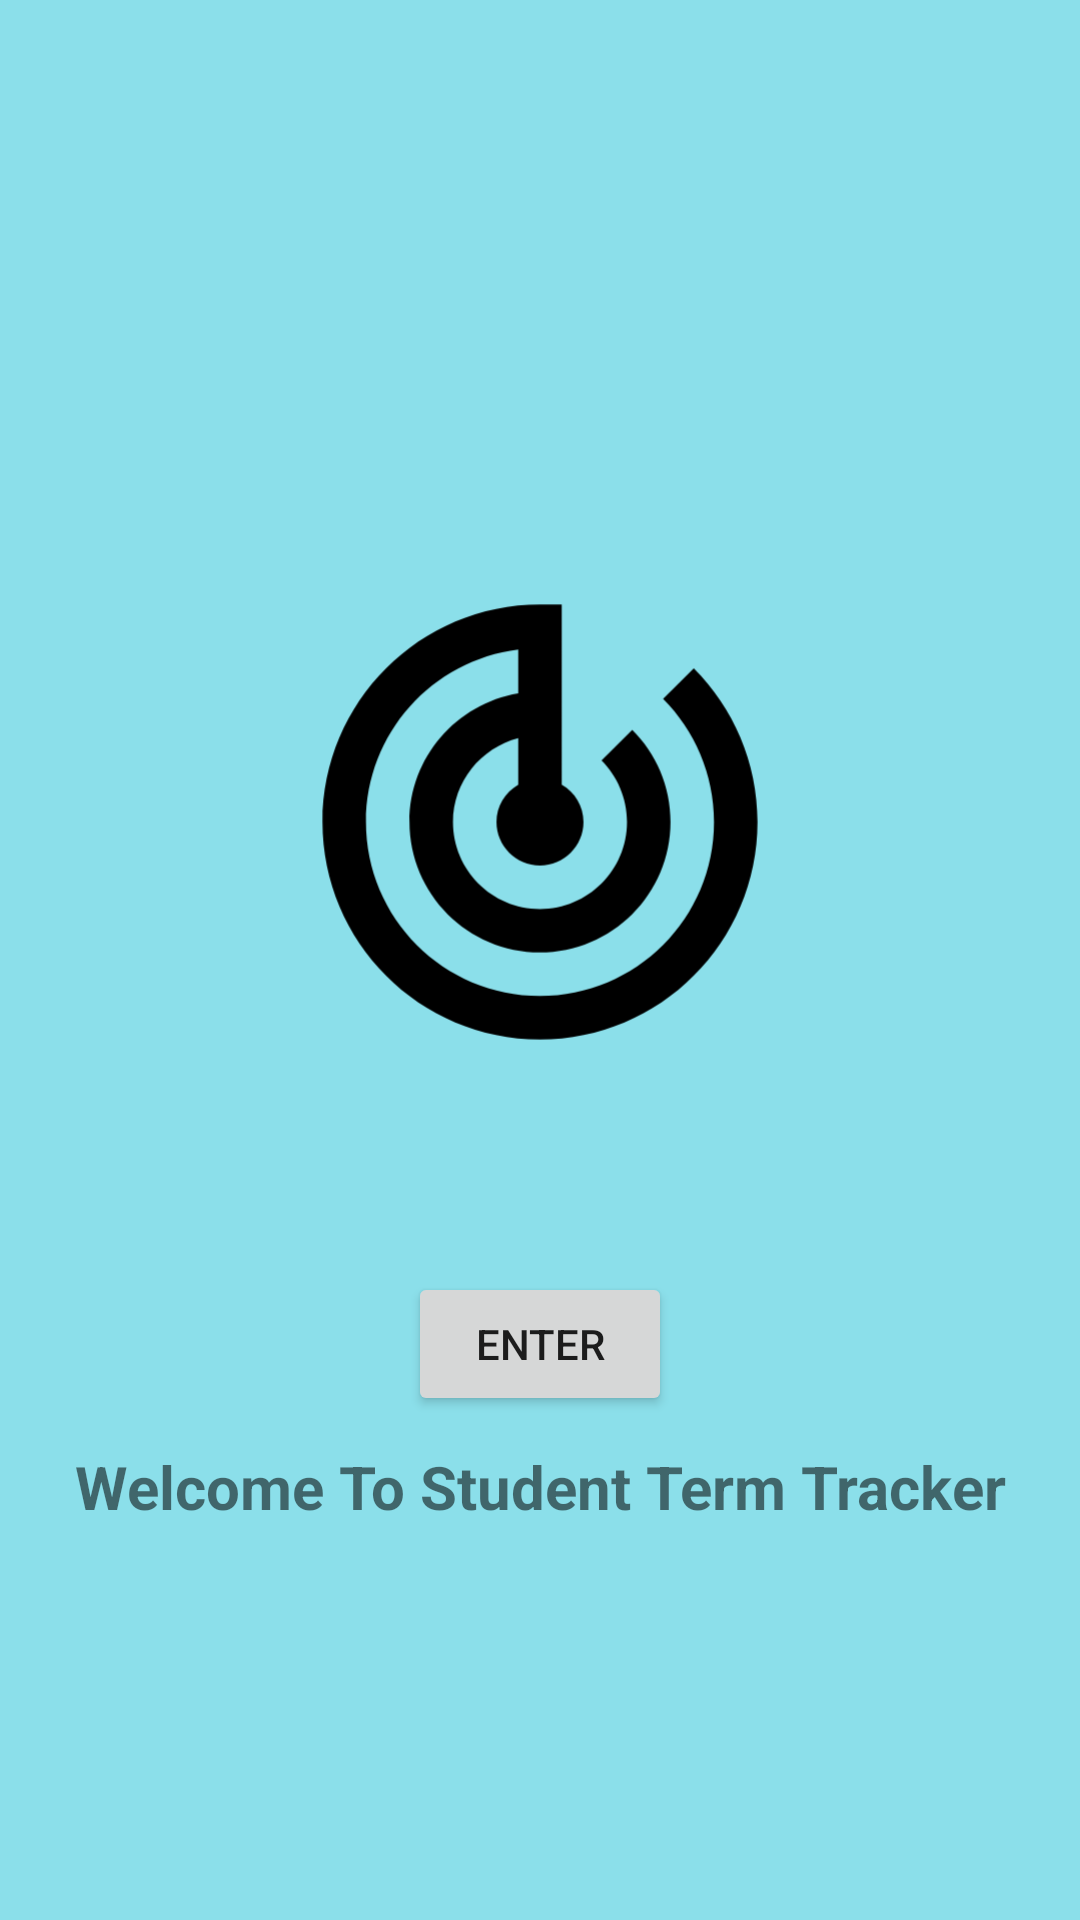

This screen was rendered from an Android layout file. Write that file and the resources it references.
<!-- AndroidManifest.xml: application theme Theme.StudentTermTracker -->
<!-- res/layout/activity_main.xml -->
<?xml version="1.0" encoding="utf-8"?>
<androidx.constraintlayout.widget.ConstraintLayout xmlns:android="http://schemas.android.com/apk/res/android"
    xmlns:app="http://schemas.android.com/apk/res-auto"
    xmlns:tools="http://schemas.android.com/tools"
    android:layout_width="match_parent"
    android:layout_height="match_parent"
    android:background="#8BDFEA"
    tools:context=".UI.MainActivity">

    <Button
        android:id="@+id/enter_button"
        android:layout_width="88dp"
        android:layout_height="48dp"
        android:onClick="enterApplication"
        android:text="@string/enter_text"
        app:layout_constraintEnd_toEndOf="parent"
        app:layout_constraintStart_toStartOf="parent"
        app:layout_constraintTop_toBottomOf="@+id/title_image" />

    <ImageView
        android:id="@+id/title_image"
        android:layout_width="300dp"
        android:layout_height="300dp"
        android:layout_marginTop="124dp"
        android:importantForAccessibility="no"
        android:src="@drawable/ic_tracker_foreground"
        app:layout_constraintBottom_toTopOf="@+id/enter_button"
        app:layout_constraintEnd_toEndOf="parent"
        app:layout_constraintHorizontal_bias="0.498"
        app:layout_constraintStart_toStartOf="parent"
        app:layout_constraintTop_toTopOf="parent" />

    <TextView
        android:id="@+id/welcomeText"
        android:layout_width="wrap_content"
        android:layout_height="wrap_content"
        android:layout_marginTop="10dp"
        android:text="@string/welcome_text"
        android:textAlignment="center"
        android:textSize="20sp"
        android:textStyle="bold"
        app:layout_constraintEnd_toEndOf="parent"
        app:layout_constraintStart_toStartOf="parent"
        app:layout_constraintTop_toBottomOf="@+id/enter_button" />

</androidx.constraintlayout.widget.ConstraintLayout>
<!-- resources referenced by this layout -->
<resources>
  <!-- drawable ic_tracker_foreground (drawable) -->
  <vector xmlns:android="http://schemas.android.com/apk/res/android"
      android:width="108dp"
      android:height="108dp"
      android:viewportWidth="108"
      android:viewportHeight="108"
      android:tint="#000000">
    <group android:scaleX="2.61"
        android:scaleY="2.61"
        android:translateX="22.68"
        android:translateY="22.68">
      <path
          android:fillColor="@android:color/white"
          android:pathData="M19.07,4.93l-1.41,1.41C19.1,7.79 20,9.79 20,12c0,4.42 -3.58,8 -8,8s-8,-3.58 -8,-8c0,-4.08 3.05,-7.44 7,-7.93v2.02C8.16,6.57 6,9.03 6,12c0,3.31 2.69,6 6,6s6,-2.69 6,-6c0,-1.66 -0.67,-3.16 -1.76,-4.24l-1.41,1.41C15.55,9.9 16,10.9 16,12c0,2.21 -1.79,4 -4,4s-4,-1.79 -4,-4c0,-1.86 1.28,-3.41 3,-3.86v2.14c-0.6,0.35 -1,0.98 -1,1.72 0,1.1 0.9,2 2,2s2,-0.9 2,-2c0,-0.74 -0.4,-1.38 -1,-1.72V2h-1C6.48,2 2,6.48 2,12s4.48,10 10,10 10,-4.48 10,-10c0,-2.76 -1.12,-5.26 -2.93,-7.07z"/>
    </group>
  </vector>
  <string name="enter_text">Enter</string>
  <string name="welcome_text">Welcome To Student Term Tracker</string>
  <style name="Theme.StudentTermTracker" parent="Theme.MaterialComponents.DayNight.DarkActionBar">
          
          <item name="colorPrimary">@color/purple_500</item>
          <item name="colorPrimaryVariant">@color/purple_700</item>
          <item name="colorOnPrimary">@color/white</item>
          
          <item name="colorSecondary">@color/teal_200</item>
          <item name="colorSecondaryVariant">@color/teal_700</item>
          <item name="colorOnSecondary">@color/black</item>
          
          <item name="android:statusBarColor" tools:targetApi="l">?attr/colorPrimaryVariant</item>
          
      </style>
  <!-- not gathered from this repository: default colours our renderer supplied (Android Studio template values) -->
  <color name="purple_500">#FF6200EE</color>
  <color name="purple_700">#FF3700B3</color>
  <color name="teal_200">#FF03DAC5</color>
  <color name="teal_700">#FF018786</color>
  <color name="black">#FF000000</color>
  <color name="white">#FFFFFFFF</color>
</resources>
